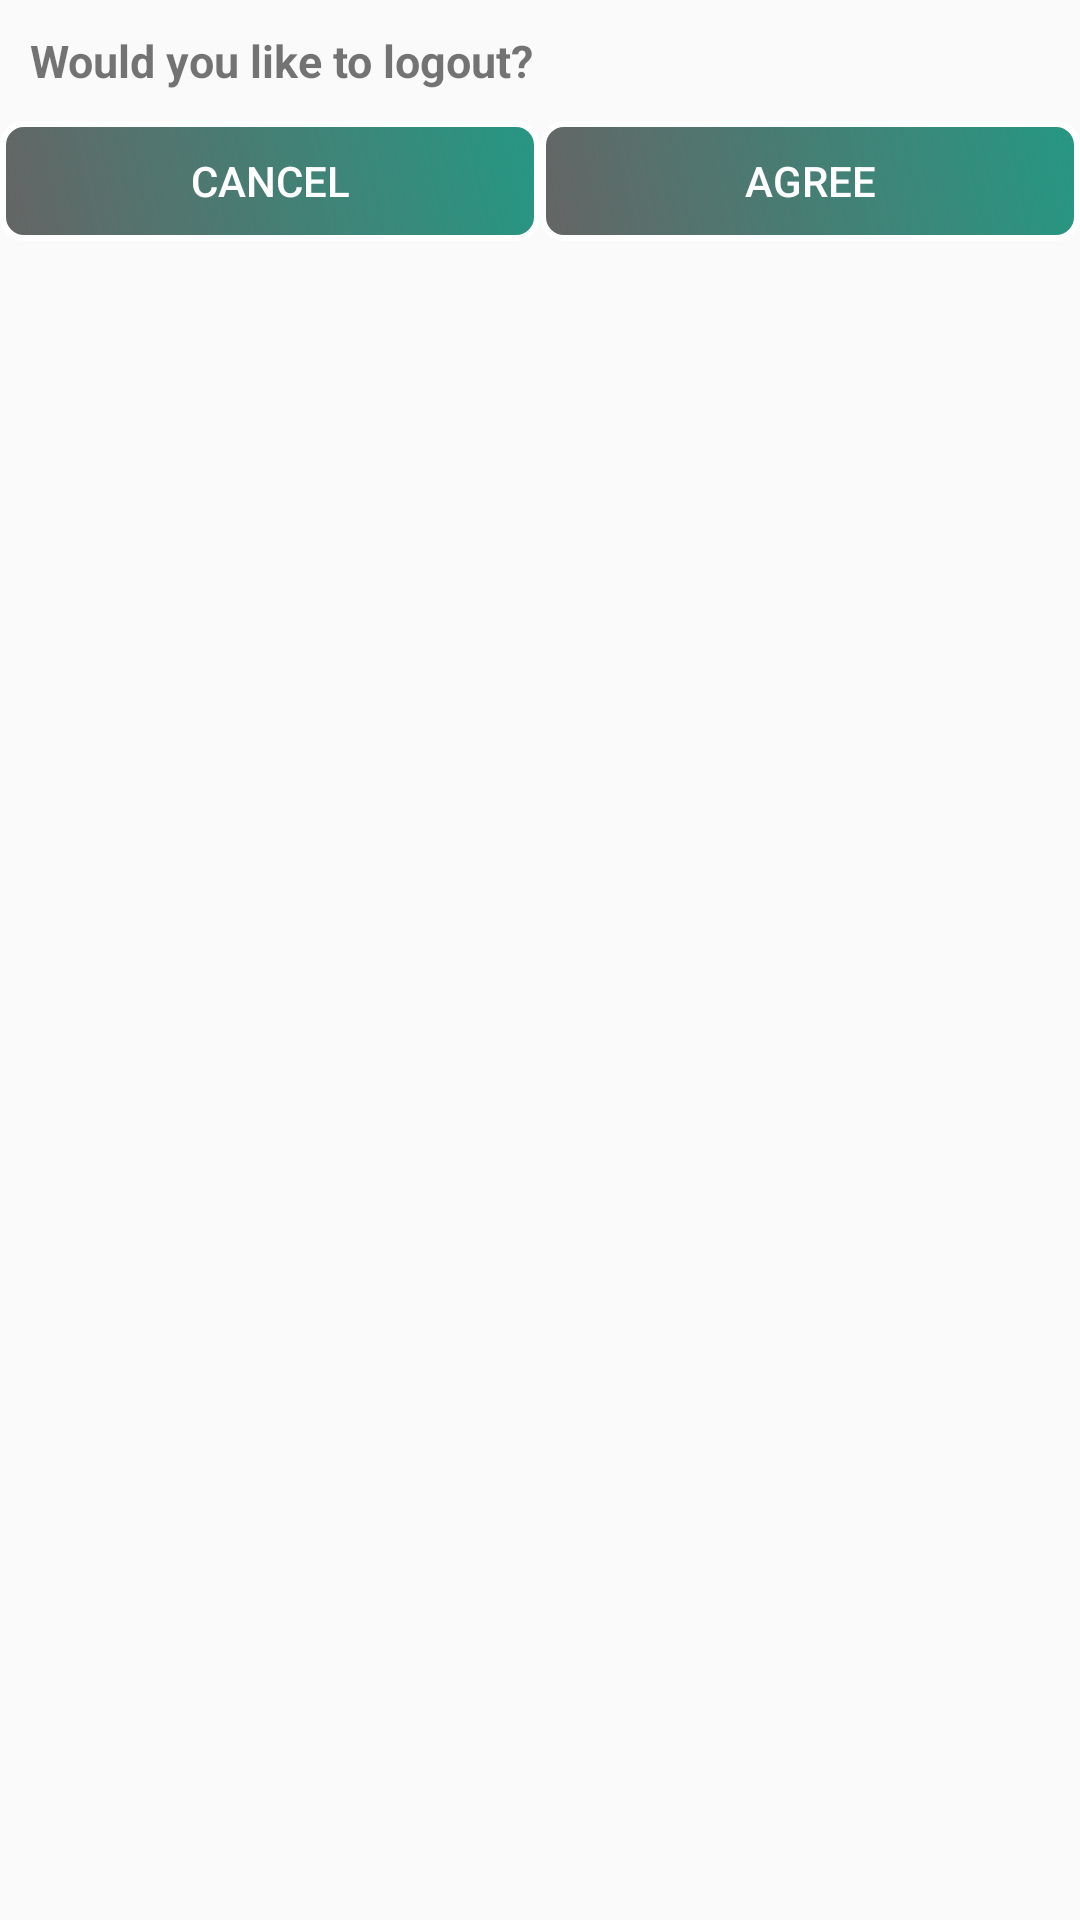

Write the Android layout XML for this screen, with the resource values it uses.
<!-- AndroidManifest.xml: application theme AppTheme -->
<!-- res/layout/dialog_demo.xml -->
<?xml version="1.0" encoding="utf-8"?>
<RelativeLayout
    xmlns:android="http://schemas.android.com/apk/res/android"
    android:layout_width="match_parent"
    android:layout_height="100dp"
    android:layout_margin="@dimen/dp20">

    <TextView
        android:id="@+id/dialog_info"
        android:layout_width="match_parent"
        android:layout_height="wrap_content"
        android:padding="10dp"
        android:textSize="@dimen/sp15"
        android:textStyle="bold"
        android:text="@string/dialog_text"/>

    <LinearLayout
        android:layout_width="match_parent"
        android:layout_height="40dp"
        android:layout_below="@id/dialog_info">

        <Button
            android:id="@+id/dialog_cancel"
            android:layout_width="0dp"
            android:layout_height="match_parent"
            android:layout_weight="0.50"
            android:background="@drawable/button"
            android:text="Cancel"
            android:textColor="@color/white"/>

        <Button
            android:id="@+id/dialog_ok"
            android:layout_width="0dp"
            android:layout_height="match_parent"
            android:layout_weight="0.50"
            android:background="@drawable/button"
            android:textColor="@color/white"
            android:text="Agree" />
    </LinearLayout>
</RelativeLayout>
<!-- resources referenced by this layout -->
<resources>
  <color name="white">#ffffff</color>
  <dimen name="dp20">20dp</dimen>
  <dimen name="sp15">15dp</dimen>
  <!-- drawable button (drawable) -->
  <?xml version="1.0" encoding="utf-8"?>
  <shape xmlns:android="http://schemas.android.com/apk/res/android" >
      <stroke android:width="2dp"
          android:color="#FFFFFF"/>
      <gradient
          android:angle="225"
          android:startColor="@color/colorPrimaryDark"
          android:endColor="#98000000"/>
      <corners
          android:bottomLeftRadius="7dp"
          android:bottomRightRadius="7dp"
          android:topLeftRadius="7dp"
          android:topRightRadius="7dp" />
  </shape>
  <string name="dialog_text">Would you like to logout?</string>
  <style name="AppTheme" parent="Theme.AppCompat.Light.NoActionBar">
          
          <item name="colorPrimary">@color/colorPrimary</item>
          <item name="colorPrimaryDark">@color/colorPrimaryDark</item>
          <item name="colorAccent">@color/colorAccent</item>
      </style>
  <color name="colorPrimaryDark">#269783</color>
  <color name="colorPrimary">#39dcbf</color>
  <color name="colorAccent">#2a76a6</color>
</resources>
